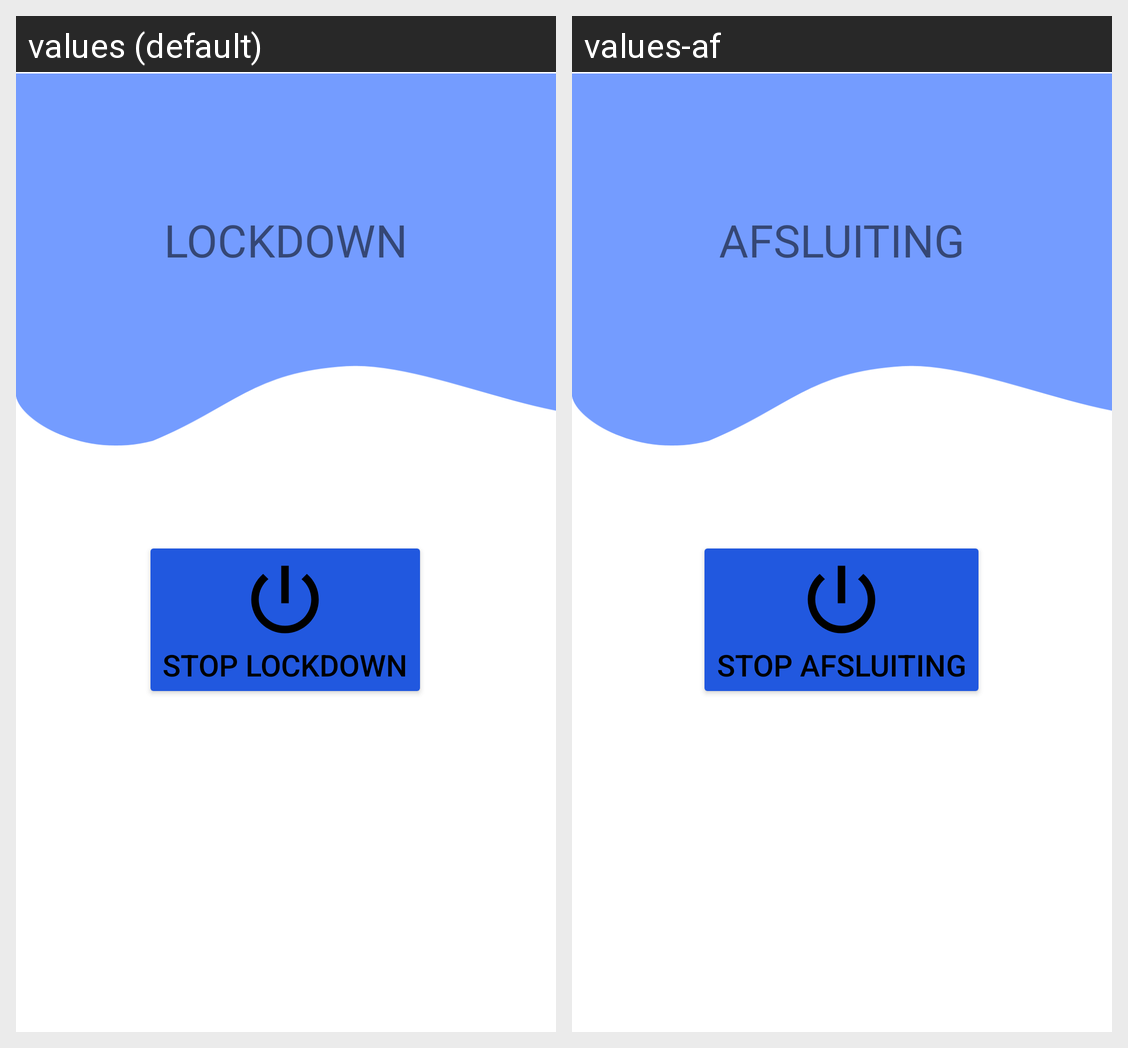

Strings drawn on this Android screen and how each of the app's shown locales translates them:
Android screen res/layout/activity_lockdown.xml rendered under 2 locales, left to right: values (default), values-af. Device: Nexus 5 (rendered at 1080×1920; each locale shown at half size, 540×960, under a caption strip naming it); theme Theme.OPSC_Part2.
Strings drawn on this screen, with the default value and each locale's value (text and hints the layout hard-codes, and strings that could not be matched under every locale, appear in the picture but are not listed):

lockdown_label
  values: Lockdown
  values-af: Afsluiting

stop_lockdown_label
  values: Stop Lockdown
  values-af: Stop Afsluiting
